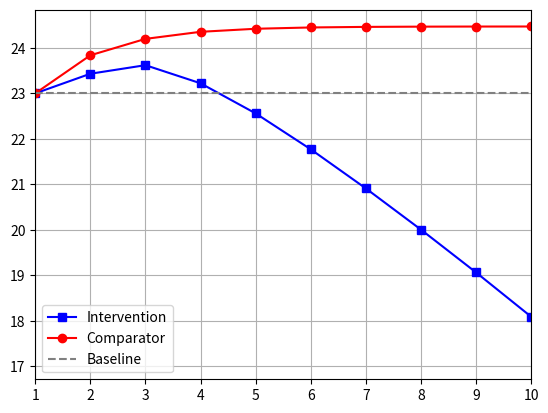

Recreate this plot in Python.
import numpy as np
import matplotlib.pyplot as plt

# parameters needed to calculate colonization/susceptibility status
S_0 = 0.77
C_0 = 0.23

def alpha_calc(f, col_prob, house_prob=0.25):
    return 1 - (1-col_prob*f/5)**5*(1-C_0*house_prob)

# [year_1, year_2, ..., year_10]
col_prob = 0.3
alpha_const = alpha_calc(0.3*np.ones(10), col_prob)
alpha = [alpha_calc(x, col_prob) for x in np.linspace(0.28, 0.09, 9)]
alpha.extend([alpha_calc(0.09, col_prob)])
beta = 0.43
years = list(range(1,11))

def P(t, alpha=alpha, beta=beta):
    P_out = 1
    for j in range(0, t+1):
        P_out *= (1-alpha[j]-beta)
    return P_out

def colonized(t, alpha=alpha, beta=beta):
    in_bracket = S_0*alpha[0]-beta*C_0
    for j in range(0, t):
        in_bracket += (S_0*alpha[j]-beta*C_0)/P(j, alpha=alpha, beta=beta)
    return C_0 + P(t-1, alpha=alpha, beta=beta)*in_bracket

x=[0]
x.extend(years)
y=[C_0*100]
z=[C_0*100]
y.extend([100*colonized(t-1) for t in years])
z.extend([100*colonized(t-1, alpha=alpha_const) for t in years])
plt.plot(x, y, "-s", color="blue", label="Intervention")
plt.plot(x,z, "-o", color="red", label="Comparator")
plt.plot(x, np.ones(11)*C_0*100, color="grey", linestyle="dashed", label="Baseline")
plt.xlim([0, 9])
plt.xticks([0,1,2,3,4,5,6,7,8,9], [1,2,3,4,5,6,7,8,9,10])
plt.legend()
plt.grid(True)
plt.show()
